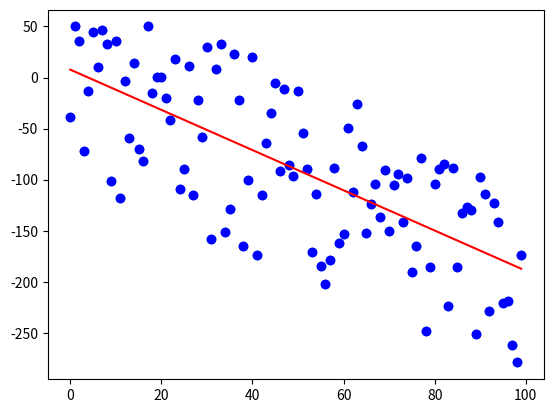

Here is the Python script that generated this plot:
from statistics import mean
import statistics
import numpy as np
import random
import matplotlib.pyplot as plt
random.seed(3)


def generate_dataset(n, variance, step = 2, correlation = False):
    val = 1
    yi = []
    for i in range(n):
        y = val + random.randrange(-variance,variance)
        yi.append(y)
        if correlation =='pos':
            val += step
        elif correlation == 'neg':
            val -= step
            
    xi = [i for i in range(len(yi))]
    
    return np.array(xi, dtype=np.float64), np.array(yi, dtype=np.float64)

def ols(xi,yi):

    m = (((mean(xi)*mean(yi)) - mean(xi*yi)) /
         ((mean(xi)*mean(xi)) - mean(xi*xi)))

    b = mean(yi) - m * mean(xi)

    return m, b


def squared_error(y_orig, y_estimated):
    return sum((y_orig - y_estimated) * (y_orig - y_estimated))


def r_squared(y_orig, y_estimated):
    y_mean_line = [mean(y_orig) for y in y_orig]
    squared_error_fitted = squared_error(y_orig, y_estimated)
    squared_error_mean = squared_error(y_orig, y_mean_line)
    return 1 - (squared_error_fitted/squared_error_mean)


xi, yi = generate_dataset(100, 100, 2, correlation = 'neg')
m, b = ols(xi,yi)
regression_line = [(m * x) + b for x in xi]
r = r_squared(yi, regression_line)
print(r)

plt.figure()
plt.scatter(xi,yi)
plt.scatter(xi,yi, color = "blue")
plt.plot(xi, regression_line, color = "red")
plt.show()
